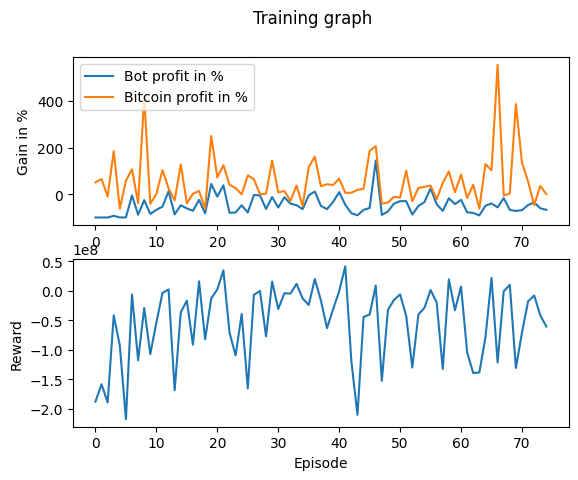

Source data for this figure (header and first rows):
Profit, Benchmark_Profit, Profit_Percent, Benchmark_Profit_Percent, Model_Reward, Overall_Reward
-10000, 5105, -100, 51.05, -10000, -187892804
-10000, 6521, -100, 65.21, -10000, -158395108
-10000, -997.6, -100, -9.976, -10000, -189293327
-9297, 18495, -92.97, 185, -9297, -41612171
-9982, -6256, -99.82, -62.56, -9982, -92742947
-9978, 5829, -99.78, 58.29, -9978, -217449967
-525.2, 10675, -5.252, 106.7, -525.2, -6304329
-8788, -3849, -87.88, -38.49, -8788, -117896144
-2554, 41715, -25.54, 417.2, -2554, -29241132
-8442, -4115, -84.42, -41.15, -8442, -107294844
-6722, 133.7, -67.22, 1.337, -6722, -53808182
-5324, 10360, -53.24, 103.6, -5324, -3748731
1275, 2477, 12.75, 24.77, 1275, 2269365
-8684, -2628, -86.84, -26.28, -8684, -168556200
-4735, 12794, -47.35, 127.9, -4735, -36598738
-6108, -3967, -61.08, -39.67, -6108, -16821863
-7143, 195.6, -71.43, 1.956, -7143, -91437985
-2446, 1411, -24.46, 14.11, -2446, 15891828
-8240, -6306, -82.4, -63.06, -8240, -82099543
4413, 24991, 44.13, 249.9, 4413, -13095370
-1055, 7207, -10.55, 72.07, -1055, 2289233
3820, 12461, 38.2, 124.6, 3820, 34537826
-7980, 4079, -79.8, 40.79, -7980, -70825775
-7845, 2605, -78.45, 26.05, -7845, -109566375
-4773, -78.8, -47.73, -0.788, -4773, -39287119
-7867, 8097, -78.67, 80.97, -7867, -165509772
-362, 6397, -3.62, 63.97, -362, -6886779
-507.7, 33.06, -5.077, 0.3306, -507.7, -370291
-6348, 215.4, -63.48, 2.154, -6348, -77457714
-1220, 14415, -12.2, 144.2, -1220, 15431745
-5730, 779.6, -57.3, 7.796, -5730, -30885332
-1299, 1371, -12.99, 13.71, -1299, -4224199
-4077, -2883, -40.77, -28.83, -4077, -4868838
-4723, 3719, -47.23, 37.19, -4723, 11639568
-6410, -5058, -64.1, -50.58, -6410, -12970275
-534.6, 11646, -5.346, 116.5, -534.6, -24124160
1172, 16158, 11.72, 161.6, 1172, 19911018
-5008, 3447, -50.08, 34.47, -5008, -16424615
-6420, 4258, -64.2, 42.58, -6420, -63409696
-3340, 3948, -33.4, 39.48, -3340, -31429820
863.8, 6669, 8.638, 66.69, 863.8, -811802
-4539, 603.8, -45.39, 6.038, -4539, 41290972
-8154, 617.4, -81.54, 6.174, -8154, -119617781
-9058, 1848, -90.58, 18.48, -9058, -210220644
-6737, 2316, -67.37, 23.16, -6737, -44633491
-5933, 18573, -59.33, 185.7, -5933, -40247569
14439, 20636, 144.4, 206.4, 14439, 8803551
-8877, -4081, -88.77, -40.81, -8877, -152540544
-7395, -3557, -73.95, -35.57, -7395, -32433796
-4030, -1094, -40.3, -10.94, -4030, -15440638
-2973, -1491, -29.73, -14.91, -2973, -6245434
-3006, 10127, -30.06, 101.3, -3006, -42902102
-8746, -3079, -87.46, -30.79, -8746, -130088028
-5080, 2684, -50.8, 26.84, -5080, -40213276
-3345, 3124, -33.45, 31.24, -3345, -28788981
2492, 3703, 24.92, 37.03, 2492, 1273881
-4308, -2186, -43.08, -21.86, -4308, -19884697
-7171, 4841, -71.71, 48.41, -7171, -132632439
-1759, 9808, -17.59, 98.08, -1759, 19217705
-4225, 838.1, -42.25, 8.381, -4225, -33043484
... 15 more rows
